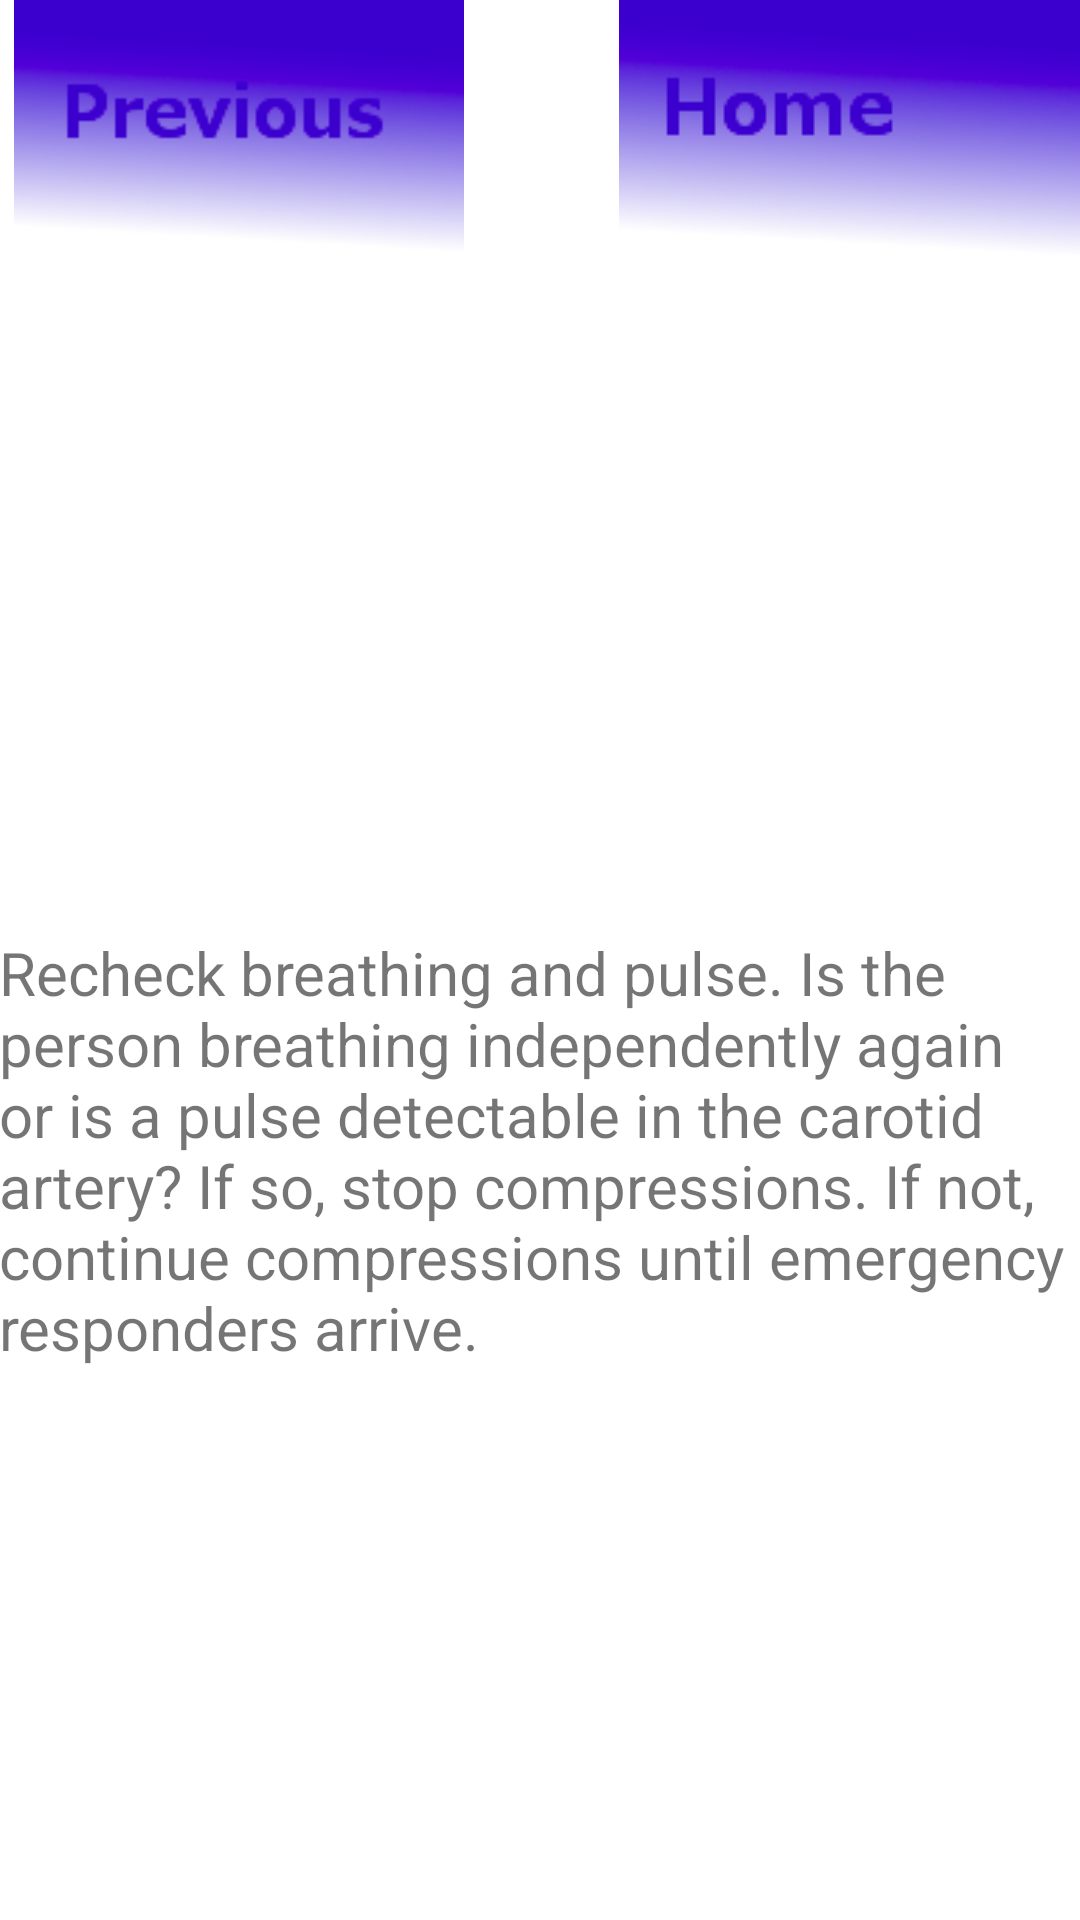

Produce the Android XML layout that renders to this screen, including the resource entries it uses.
<!-- AndroidManifest.xml: activity theme AppTheme -->
<!-- res/layout/activity_step5.xml -->
<?xml version="1.0" encoding="utf-8"?>
<RelativeLayout xmlns:android="http://schemas.android.com/apk/res/android"
    xmlns:tools="http://schemas.android.com/tools"
    android:layout_width="match_parent"
    android:layout_height="match_parent"
    android:paddingBottom="@dimen/activity_vertical_margin"
    android:paddingLeft="@dimen/activity_horizontal_margin"
    android:paddingRight="@dimen/activity_horizontal_margin"
    android:paddingTop="@dimen/activity_vertical_margin"
    tools:context="com.jayjay.icpr.MainActivity"
    android:background="#FFFFFF">


    <LinearLayout
        android:orientation="vertical"
        android:layout_width="match_parent"
        android:layout_height="match_parent"
        android:layout_alignParentTop="true"
        android:layout_centerHorizontal="true"
        android:layout_marginTop="127dp"
        android:id="@+id/linearLayout">

        <ImageView
            android:layout_height="wrap_content"
            android:layout_weight="1"
            android:layout_width="match_parent"/>

        <TextView
            android:layout_width="match_parent"
            android:layout_height="wrap_content"
            android:layout_weight="1"
            android:text="@string/step_5_instructions"
            android:textSize="20sp"/>

    </LinearLayout>

    <ImageView
        android:layout_width="wrap_content"
        android:layout_height="wrap_content"
        android:src="@drawable/previous"
        android:id="@+id/step_5_previous_button"
        android:layout_alignParentTop="true"
        android:layout_alignParentLeft="true"
        android:layout_alignParentStart="true"
        android:layout_alignBottom="@+id/step_5_home_button" />

    <ImageView
        android:layout_width="wrap_content"
        android:layout_height="wrap_content"
        android:id="@+id/step_5_home_button"
        android:src="@drawable/home"
        android:layout_alignRight="@+id/linearLayout"
        android:layout_alignEnd="@+id/linearLayout" />


</RelativeLayout>
<!-- resources referenced by this layout -->
<resources>
  <!-- drawable home: png bitmap (drawable, 20090 bytes) -->
  <!-- drawable previous: png bitmap (drawable, 21154 bytes) -->
  <string name="step_5_instructions">Recheck breathing and pulse. Is the person breathing independently again or is a pulse detectable in the carotid artery?  If so, stop compressions.  If not, continue compressions until emergency responders arrive.</string>
  <style name="AppTheme" parent="Theme.AppCompat.Light.DarkActionBar">
          
          <item name="colorPrimary">@color/colorPrimary</item>
          <item name="colorPrimaryDark">@color/colorPrimaryDark</item>
          <item name="colorAccent">@color/colorAccent</item>
      </style>
  <!-- not gathered from this repository: default colours our renderer supplied (Android Studio template values) -->
  <color name="colorPrimary">#FF6200EE</color>
  <color name="colorPrimaryDark">#FF3700B3</color>
  <color name="colorAccent">#FF03DAC5</color>
</resources>
